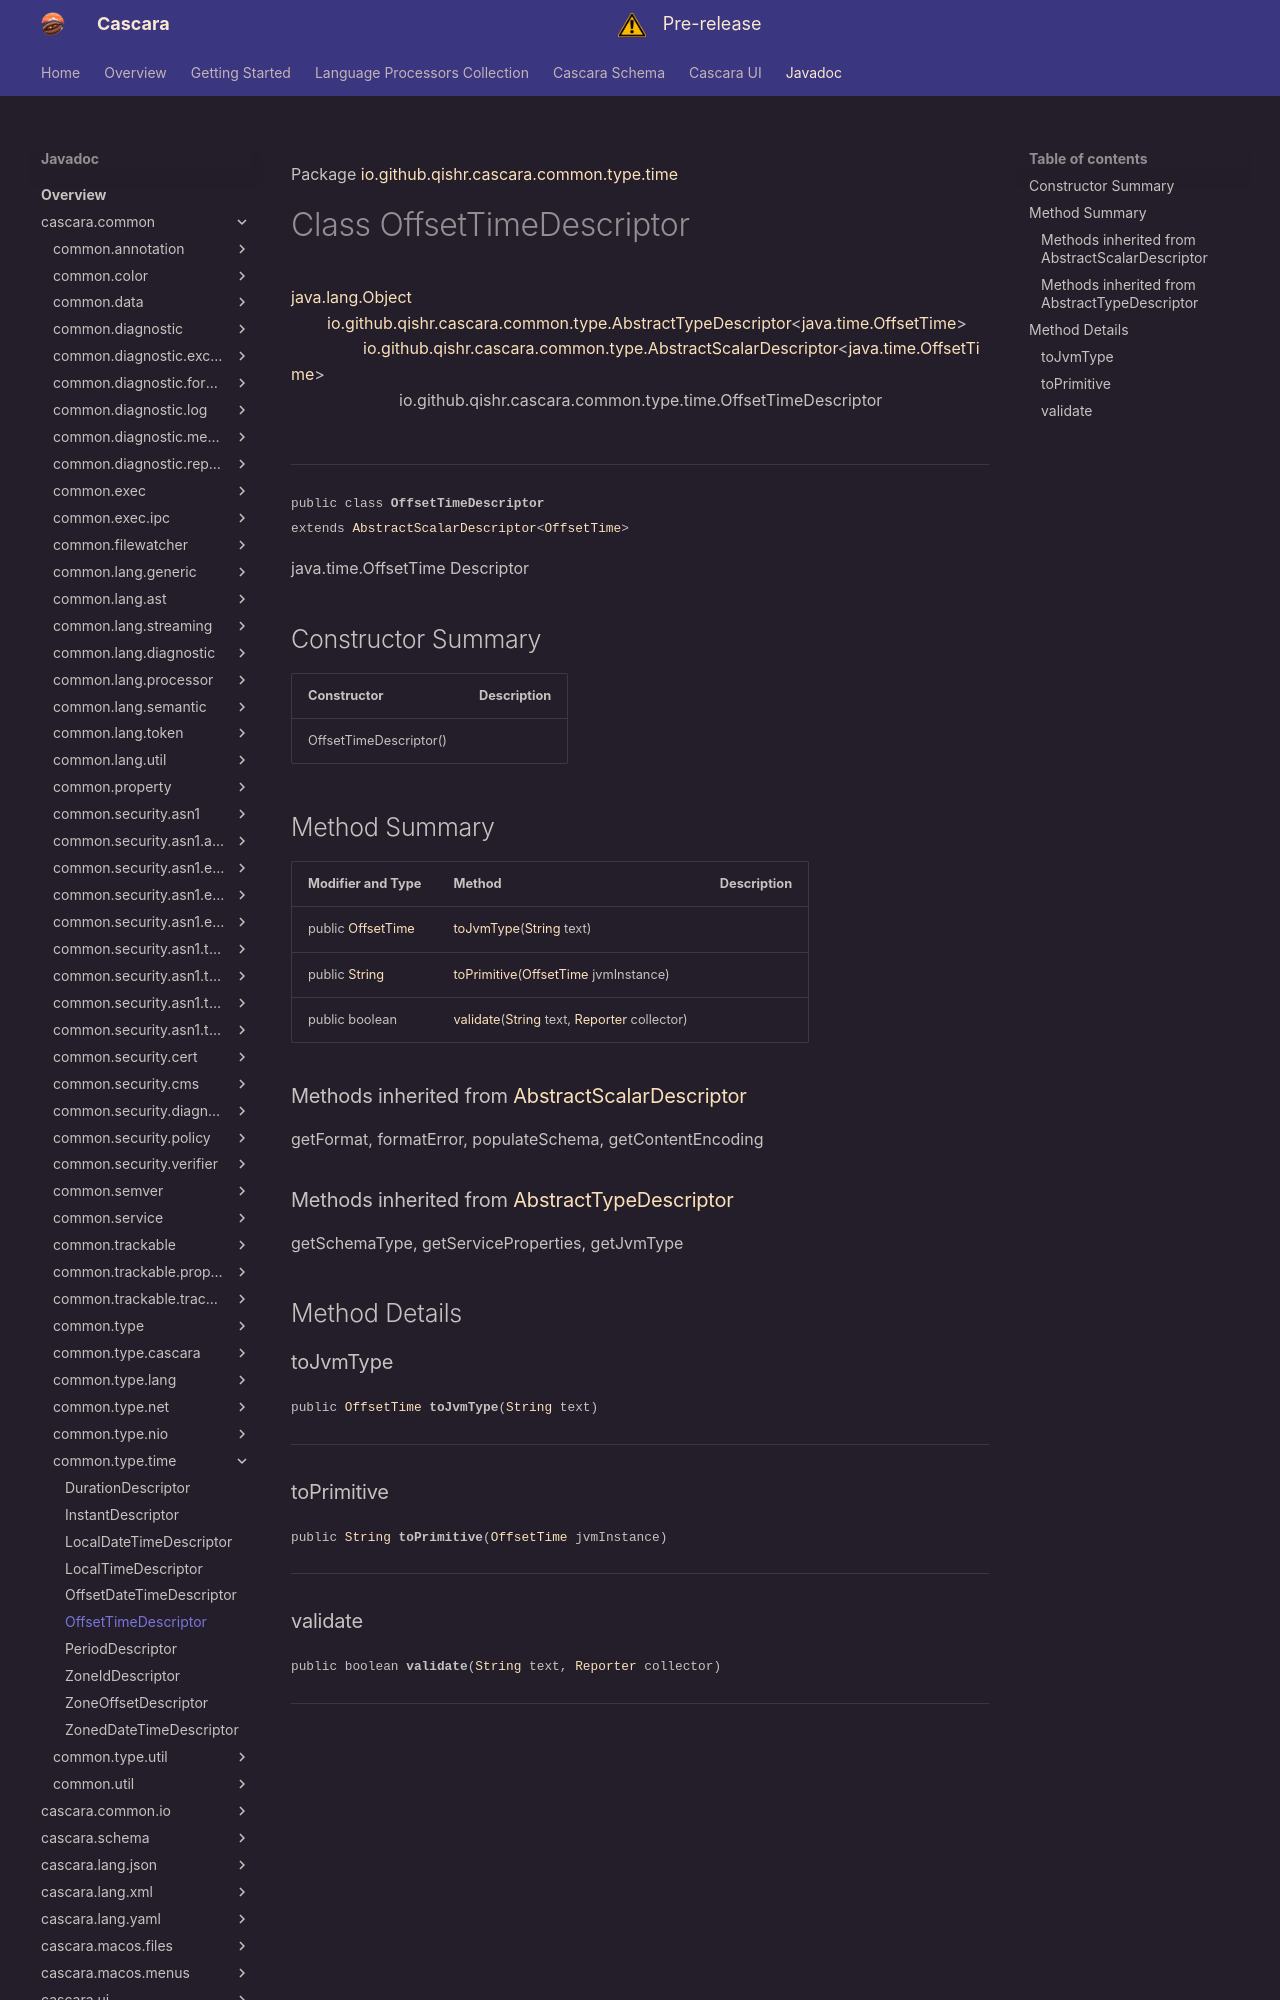

repository: qishr/qishr.github.io · page: javadoc/latest/cascara.common/io/github/qishr/cascara/common/type/time/OffsetTimeDescriptor/index.html · generator: mkdocs

Package [io.github.qishr.cascara.common.type.time](index.md)

# Class OffsetTimeDescriptor
[java.lang.Object](https://docs.oracle.com/en/java/javase/24/docs/api/java.base/java/lang/Object.html)<br/>
        [io.github.qishr.cascara.common.type.AbstractTypeDescriptor](../../../../../../../io/github/qishr/cascara/common/type/AbstractTypeDescriptor.md)<[java.time.OffsetTime](https://docs.oracle.com/en/java/javase/24/docs/api/java.base/java/time/OffsetTime.html)><br/>
                [io.github.qishr.cascara.common.type.AbstractScalarDescriptor](../../../../../../../io/github/qishr/cascara/common/type/AbstractScalarDescriptor.md)<[java.time.OffsetTime](https://docs.oracle.com/en/java/javase/24/docs/api/java.base/java/time/OffsetTime.html)><br/>
                        io.github.qishr.cascara.common.type.time.OffsetTimeDescriptor<br/>
<br/>

----

<span style="font-family: monospace; font-size: 80%;">public class __OffsetTimeDescriptor__<br/>extends [AbstractScalarDescriptor](../../../../../../../io/github/qishr/cascara/common/type/AbstractScalarDescriptor.md)<[OffsetTime](https://docs.oracle.com/en/java/javase/24/docs/api/java.base/java/time/OffsetTime.html)>
</span>

java.time.OffsetTime Descriptor


## Constructor Summary

| Constructor            | Description |
|------------------------|-------------|
| OffsetTimeDescriptor() |             |



## Method Summary

| Modifier and Type                                                                                           | Method                                                                                                                                                                                                                            | Description |
|-------------------------------------------------------------------------------------------------------------|-----------------------------------------------------------------------------------------------------------------------------------------------------------------------------------------------------------------------------------|-------------|
| public [OffsetTime](https://docs.oracle.com/en/java/javase/24/docs/api/java.base/java/time/OffsetTime.html) | [toJvmType](#tojvmtype)([String](https://docs.oracle.com/en/java/javase/24/docs/api/java.base/java/lang/String.html) text)                                                                                                        |             |
| public [String](https://docs.oracle.com/en/java/javase/24/docs/api/java.base/java/lang/String.html)         | [toPrimitive](#toprimitive)([OffsetTime](https://docs.oracle.com/en/java/javase/24/docs/api/java.base/java/time/OffsetTime.html) jvmInstance)                                                                                     |             |
| public boolean                                                                                              | [validate](#validate)([String](https://docs.oracle.com/en/java/javase/24/docs/api/java.base/java/lang/String.html) text, [Reporter](../../../../../../../io/github/qishr/cascara/common/diagnostic/report/Reporter.md) collector) |             |


### Methods inherited from [AbstractScalarDescriptor](../../../../../../../io/github/qishr/cascara/common/type/AbstractScalarDescriptor.md)

getFormat, formatError, populateSchema, getContentEncoding

### Methods inherited from [AbstractTypeDescriptor](../../../../../../../io/github/qishr/cascara/common/type/AbstractTypeDescriptor.md)

getSchemaType, getServiceProperties, getJvmType


## Method Details

### toJvmType

<span style="font-family: monospace; font-size: 80%;">public [OffsetTime](https://docs.oracle.com/en/java/javase/24/docs/api/java.base/java/time/OffsetTime.html) __toJvmType__([String](https://docs.oracle.com/en/java/javase/24/docs/api/java.base/java/lang/String.html) text)</span>




---

### toPrimitive

<span style="font-family: monospace; font-size: 80%;">public [String](https://docs.oracle.com/en/java/javase/24/docs/api/java.base/java/lang/String.html) __toPrimitive__([OffsetTime](https://docs.oracle.com/en/java/javase/24/docs/api/java.base/java/time/OffsetTime.html) jvmInstance)</span>




---
